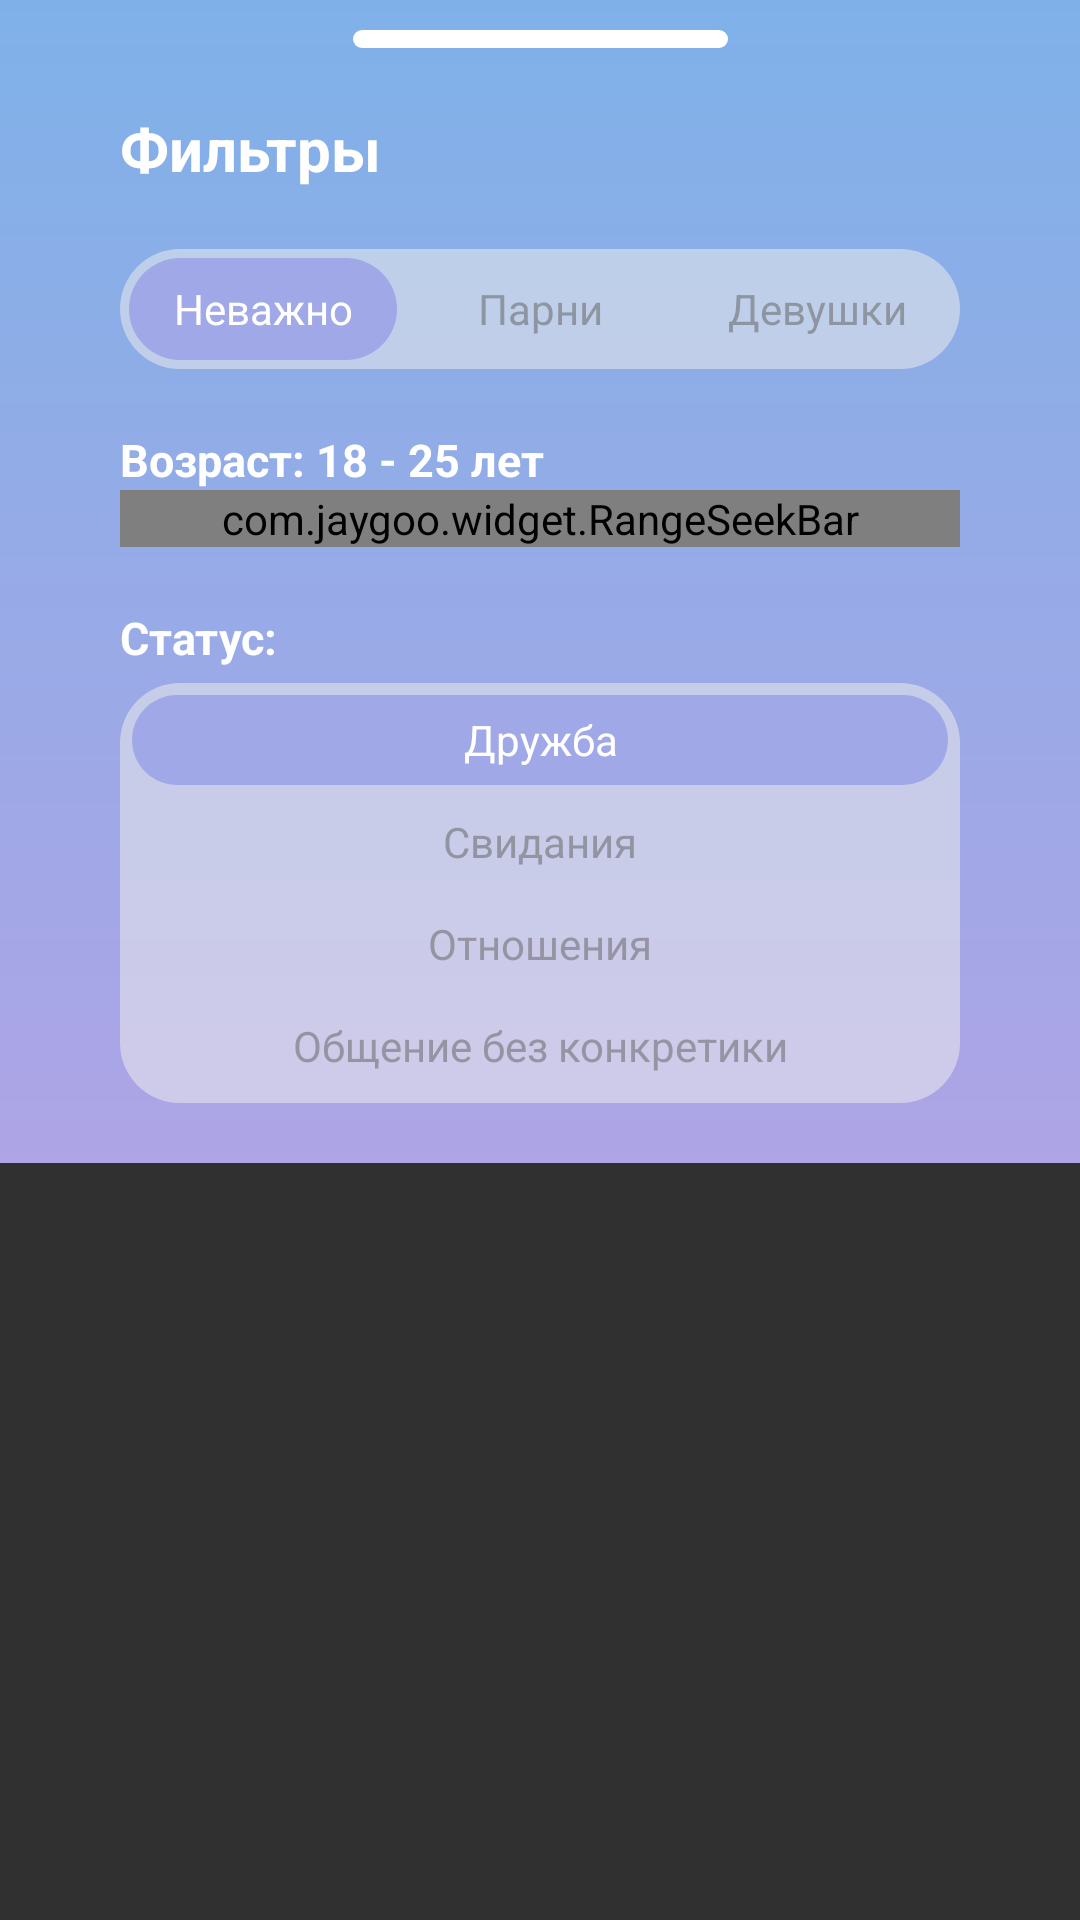

Here is an Android app screen rendered from its layout file. Give the layout XML and the strings, colors and styles it references.
<!-- AndroidManifest.xml: application theme Theme.Flopy -->
<!-- res/layout/filter_confirmation_dialog.xml -->
<?xml version="1.0" encoding="utf-8"?>
<androidx.constraintlayout.widget.ConstraintLayout xmlns:android="http://schemas.android.com/apk/res/android"
    xmlns:app="http://schemas.android.com/apk/res-auto"
    xmlns:tools="http://schemas.android.com/tools"
    android:layout_width="match_parent"
    android:layout_height="wrap_content"
    >

    <androidx.constraintlayout.widget.ConstraintLayout
        android:layout_width="match_parent"
        android:layout_height="wrap_content"
        android:background="@drawable/vertical_gradient_background_filters_menu"
        app:layout_constraintEnd_toEndOf="parent"
        app:layout_constraintStart_toStartOf="parent"
        app:layout_constraintTop_toTopOf="parent"
        >

        <ImageView
            android:id="@+id/inputImageView"
            android:layout_width="wrap_content"
            android:layout_height="wrap_content"
            android:layout_marginTop="10dp"
            android:background="@drawable/slider_horizontal"
            app:layout_constraintEnd_toEndOf="parent"
            app:layout_constraintStart_toStartOf="parent"
            app:layout_constraintTop_toTopOf="parent" />


        <TextView
            android:id="@+id/textView5"
            android:layout_width="wrap_content"
            android:layout_height="wrap_content"
            android:layout_marginStart="40dp"
            android:layout_marginTop="20dp"
            android:text="Фильтры"
            android:textSize="20sp"
            android:textStyle="bold"
            android:textColor="@color/white"
            app:layout_constraintStart_toStartOf="parent"
            app:layout_constraintTop_toBottomOf="@+id/inputImageView" />


        <RadioGroup
            android:id="@+id/radioGroup"
            android:layout_width="0dp"
            android:layout_height="40dp"
            android:layout_marginTop="20dp"
            android:layout_marginEnd="40dp"
            android:background="@drawable/toggle_group"
            android:orientation="horizontal"
            android:padding="3dp"
            app:layout_constraintEnd_toEndOf="parent"
            app:layout_constraintStart_toStartOf="@+id/textView5"
            app:layout_constraintTop_toBottomOf="@+id/textView5">

            <RadioButton
                android:id="@+id/btn_any"
                android:layout_width="0dp"
                android:layout_height="match_parent"
                android:layout_weight="1"
                android:background="@drawable/toggle_selected"
                android:button="@null"
                android:checked="true"
                android:gravity="center"
                android:text="Неважно"
                android:textColor="@color/white"
                tools:ignore="TouchTargetSizeCheck" />

            <RadioButton
                android:id="@+id/btn_girls"
                android:layout_width="0dp"
                android:layout_height="match_parent"
                android:layout_marginLeft="3dp"
                android:layout_marginRight="3dp"
                android:layout_weight="1"
                android:background="@drawable/toggle_unselected"
                android:button="@null"
                android:gravity="center"
                android:text="Парни"
                android:textColor="@color/dark_grey"
                tools:ignore="TouchTargetSizeCheck" />

            <RadioButton
                android:id="@+id/btn_boys"
                android:layout_width="0dp"
                android:layout_height="match_parent"
                android:layout_weight="1"
                android:background="@drawable/toggle_unselected"
                android:button="@null"
                android:gravity="center"
                android:text="Девушки"
                android:textColor="@color/dark_grey"
                tools:ignore="TouchTargetSizeCheck" />
        </RadioGroup>


        <TextView
            android:id="@+id/textView7"
            android:layout_width="wrap_content"
            android:layout_height="wrap_content"
            android:layout_marginTop="20dp"
            android:text="Возраст: 18 - 25 лет"
            android:textSize="15sp"
            android:textStyle="bold"
            android:textColor="@color/white"
            app:layout_constraintStart_toStartOf="@+id/radioGroup"
            app:layout_constraintTop_toBottomOf="@+id/radioGroup" />

        <com.jaygoo.widget.RangeSeekBar
            android:id="@+id/rangeSeekBar"
            android:layout_width="0dp"
            android:layout_height="wrap_content"

            app:rsb_mode="range"
            app:rsb_max="60"
            app:rsb_min="18"
            app:rsb_range_interval="5"
            app:rsb_progress_color="#FDAEF6"
            app:rsb_progress_default_color="#D3D3D3"
            app:rsb_progress_height="6dp"

            app:rsb_thumb_inactivated_drawable="@drawable/ellipse_100"
            app:rsb_thumb_drawable="@drawable/ellipse_100"
            app:rsb_thumb_size="20dp"


            app:layout_constraintEnd_toEndOf="@+id/radioGroup"
            app:layout_constraintStart_toStartOf="@+id/textView7"
            app:layout_constraintTop_toBottomOf="@+id/textView7"/>

        <TextView
            android:id="@+id/textView8"
            android:layout_width="wrap_content"
            android:layout_height="wrap_content"
            android:layout_marginTop="20dp"
            android:text="Статус:"
            android:textSize="15sp"
            android:textStyle="bold"
            android:textColor="@color/white"
            app:layout_constraintStart_toStartOf="@+id/rangeSeekBar"
            app:layout_constraintTop_toBottomOf="@+id/rangeSeekBar" />

        <RadioGroup
            android:id="@+id/radioGroupTarget"
            android:layout_width="0dp"
            android:layout_height="wrap_content"
            android:layout_marginTop="5dp"
            android:layout_marginBottom="20dp"
            android:background="@drawable/toggle_group"
            android:orientation="vertical"
            android:padding="4dp"
            app:layout_constraintBottom_toBottomOf="parent"
            app:layout_constraintEnd_toEndOf="@+id/radioGroup"
            app:layout_constraintStart_toStartOf="@+id/textView8"
            app:layout_constraintTop_toBottomOf="@+id/textView8">

            <RadioButton
                android:id="@+id/btn_1"
                android:layout_width="match_parent"
                android:layout_height="30dp"
                android:layout_weight="1"
                android:background="@drawable/toggle_selected"
                android:button="@null"
                android:checked="true"
                android:gravity="center"
                android:text="Дружба"
                android:textColor="@color/white"
                tools:ignore="TouchTargetSizeCheck" />

            <RadioButton
                android:id="@+id/btn_2"
                android:layout_width="match_parent"
                android:layout_height="30dp"
                android:layout_marginTop="4dp"
                android:layout_weight="1"
                android:background="@drawable/toggle_unselected"
                android:button="@null"
                android:gravity="center"
                android:text="Свидания"
                android:textColor="@color/dark_grey"
                tools:ignore="TouchTargetSizeCheck" />

            <RadioButton
                android:id="@+id/btn_3"
                android:layout_width="match_parent"
                android:layout_height="30dp"
                android:layout_marginTop="4dp"
                android:layout_weight="1"
                android:background="@drawable/toggle_unselected"
                android:button="@null"
                android:gravity="center"
                android:text="Отношения"
                android:textColor="@color/dark_grey"
                tools:ignore="TouchTargetSizeCheck" />

            <RadioButton
                android:id="@+id/btn_4"
                android:layout_width="match_parent"
                android:layout_height="30dp"
                android:layout_marginTop="4dp"
                android:layout_weight="1"
                android:background="@drawable/toggle_unselected"
                android:button="@null"
                android:gravity="center"
                android:text="Общение без конкретики"
                android:textColor="@color/dark_grey"
                tools:ignore="TouchTargetSizeCheck" />


        </RadioGroup>





    </androidx.constraintlayout.widget.ConstraintLayout>



</androidx.constraintlayout.widget.ConstraintLayout>
<!-- resources referenced by this layout -->
<resources>
  <color name="dark_grey">#88636363</color>
  <color name="white">#FFFFFFFF</color>
  <!-- drawable ellipse_100 (drawable) -->
  <vector xmlns:android="http://schemas.android.com/apk/res/android"
      android:width="21dp"
      android:height="21dp"
      android:viewportWidth="21"
      android:viewportHeight="21">
    <path
        android:pathData="M10.5,10.5m-10.5,0a10.5,10.5 0,1 1,21 0a10.5,10.5 0,1 1,-21 0"
        android:fillColor="#FDAEF6"/>
  </vector>
  <!-- drawable slider_horizontal (drawable) -->
  <vector xmlns:android="http://schemas.android.com/apk/res/android"
      android:width="125dp"
      android:height="6dp"
      android:viewportWidth="125"
      android:viewportHeight="6">
    <path
        android:pathData="M0,3L0,3A3,3 0,0 1,3 0L122,0A3,3 0,0 1,125 3L125,3A3,3 0,0 1,122 6L3,6A3,3 0,0 1,0 3z"
        android:fillColor="#FFFFFF"/>
  </vector>
  <!-- drawable toggle_group (drawable) -->
  <shape xmlns:android="http://schemas.android.com/apk/res/android"
      android:shape="rectangle">
      <corners android:radius="20dp" /> 
      <solid android:color="@color/light_light_gray" /> 
  </shape>
  <!-- drawable toggle_selected (drawable) -->
  <shape xmlns:android="http://schemas.android.com/apk/res/android"
      android:shape="rectangle">
      <corners android:radius="100dp" /> 
      <solid android:color="#A1A8E7" /> 
  </shape>
  <!-- drawable toggle_unselected (drawable) -->
  <shape xmlns:android="http://schemas.android.com/apk/res/android"
      android:shape="rectangle">
      <corners android:radius="100dp" /> 
      <solid android:color="@android:color/transparent" /> 
  </shape>
  <!-- drawable vertical_gradient_background_filters_menu (drawable) -->
  <?xml version="1.0" encoding="utf-8"?>
  
  <shape xmlns:android="http://schemas.android.com/apk/res/android">
      <gradient
          android:startColor="#AEA4E6"
          android:endColor="#7FB1E8"
          android:angle="90"/>
  </shape>
  <style name="Theme.Flopy" parent="Theme.AppCompat.NoActionBar">
          
      </style>
  <color name="light_light_gray">#88EDEDED</color>
</resources>
